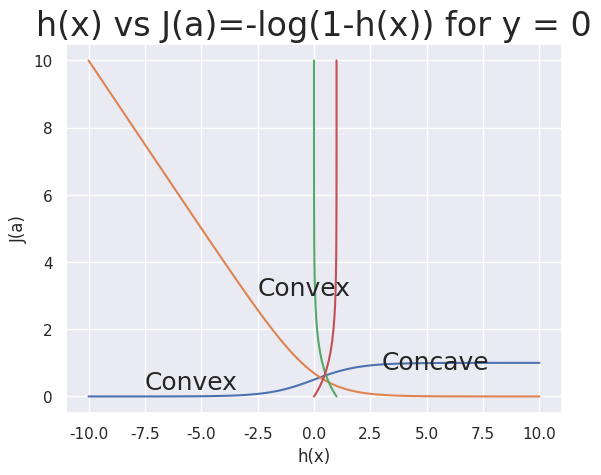

Reproduce this figure in Python.
import numpy as np   # numeriacal computing
import matplotlib.pyplot as plt  # plotting core
import seaborn as sns  # higher level plotting tools

sns.set()

def g(z) :  # sigmoid function
    return 1/(1 + np.exp(-z))

z = np.linspace(-10,10,100)
fig, ax = plt.subplots()
ax.plot(z, g(z)) 
ax.set_title('Sigmoid Function 1/(1 + exp(-z))', fontsize=24)
ax.annotate('Convex', (-7.5,0.2), fontsize=18 )
ax.annotate('Concave', (3,0.8), fontsize=18 )
plt.show()

z = np.linspace(-10,10,100)
plt.plot(z, -np.log(g(z)))
plt.title("Log Sigmoid Function -log(1/(1 + exp(-z)))", fontsize=24)
plt.annotate('Convex', (-2.5,3), fontsize=18 )
plt.show()

x = np.linspace(-10,10,50)
plt.plot(g(x), -np.log(g(x)))
plt.title("h(x) vs J(a)=-log(h(x)) for y = 1", fontsize=24)
plt.xlabel('h(x)')
plt.ylabel('J(a)')
plt.show()

x = np.linspace(-10,10,50)
plt.plot(g(x), -np.log(1-g(x)))
plt.title("h(x) vs J(a)=-log(1-h(x)) for y = 0", fontsize=24)
plt.xlabel('h(x)')
plt.ylabel('J(a)')
plt.show()
